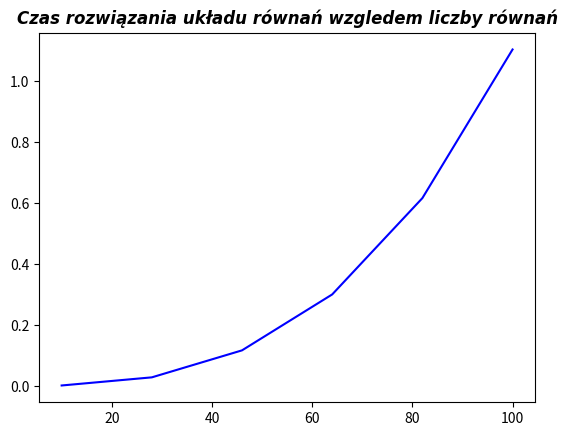

The matplotlib source for this figure:
import time
from random import randint
import numpy as np
from numpy import e
from copy import deepcopy
from functools import wraps
from typing import Final
from matplotlib import pyplot as plt


def get_time_evaluation(func):
    @wraps(func)
    def get_time_evaluation_wrapper(*args, **kwargs):
        start_time = time.perf_counter()
        value = func(*args,**kwargs)
        end_time = time.perf_counter()
        evaluation_time = end_time-start_time
        print(f'Function {func.__name__}() finished in: {evaluation_time:.6f} secs')
        return value

    return get_time_evaluation_wrapper


def get_time(func,*args) -> float:
    start_time = time.perf_counter()
    func(*args)
    end_time = time.perf_counter()
    evaluation_time = end_time-start_time
    return evaluation_time


def get_det(matrix):
    tmp_matrix = deepcopy(matrix)
    n = len(tmp_matrix)
    p = 1
    sign = 1

    for k in range(n):
        if tmp_matrix[k][k] == 0:
            i = k+1
            while i < n and tmp_matrix[i][k] == 0:
                i += 1

            if i == n:
                return 0
            else:
                tmp_matrix[k], tmp_matrix[i] = tmp_matrix[i], tmp_matrix[k]
                sign = -sign


        for i in range(k+1, n):
            for j in range(k+1, n):
                tmp_matrix[i][j] = (tmp_matrix[k][ k] * tmp_matrix[i][j] - tmp_matrix[i][k] * tmp_matrix[k][j]) / p

        p = tmp_matrix[k][k]


    return sign* tmp_matrix[n - 1][n - 1]


def find_inverse_matrix(matrix):

    if get_det(matrix) == 0:
        raise ValueError("Cannot inverse a singular matrix")
    n = len(matrix)
    tmp_matrix = deepcopy(matrix)
    helper = [[0 if i != j else 1 for i in range(n)] for j in range(n)]

    for i in range(n - 1, 0, -1):
        if tmp_matrix[i][0] > tmp_matrix[i - 1][0]:
            tmp_matrix[i], tmp_matrix[i - 1] = tmp_matrix[i - 1], tmp_matrix[i]
            helper[i], helper[i - 1] = helper[i - 1], helper[i]

    for i in range(n):
        for j in range(n):
            if i != j:
                factor = tmp_matrix[j][i] / tmp_matrix[i][i]

                for k in range(n):
                    tmp_matrix[j][k] -= factor * tmp_matrix[i][k]
                    helper[j][k] -= factor * helper[i][k]

    for i in range(n):
        factor = tmp_matrix[i][i]
        for j in range(n):
            tmp_matrix[i][j] /= factor
            helper[i][j] /= factor


    return helper


def multipy_matrix(A, B):
    if len(A[0]) != len(B):
        raise ValueError("The number of column in first matrix is not equal to the number of rows in second matrix")
    if isinstance(B, list):
        if all(isinstance(elem, list) for elem in B):
            return [[sum(A[i][k] * B[k][j] for k in range(len(A[0]))) for j in range(len(B))] for i in range(len(A))]

        return [sum(A[i][j]*B[j] for j in range(len(B))) for i in range(len(A))]


    return [sum(A[i][j] * B[j] for j in range(len(B))) for i in range(len(A))]


@get_time_evaluation
def solve_using_inverse_matrix(matrix, B):
    return [round(x,8) for x  in multipy_matrix(find_inverse_matrix(matrix), B)]


def LU(matrix):
    n = len(matrix)
    L = [[0.0]*n for _ in range(n)]
    U = [[0 if i !=j else 1 for i in range(n)] for j in range(n)]

    for j in range(n):

        for i in range(j, n):
            res = 0
            for k in range(j):
                res += L[i][k]*U[k][j]
            L[i][j] = matrix[i][j] - res


        for i in range(j+1,n):
            res = 0
            for k in range(j):
                res += L[j][k]*U[k][i]
            if L[j][j] == 0:
                L[j][j] = e-40
            U[j][i] = (matrix[j][i]-res)/L[j][j]

    return np.array(L), np.array(U)


def forward_sub(L, B):
    n = len(B)
    y = [0]*n


    for i in range(n):
        tmp = B[i]
        for j in range(i):
            tmp -= L[i, j]*y[j]
        y[i] = tmp/L[i, i]
    return y


def back_sub(U, B):
    n = len(B)
    x = [0]*n

    for i in range(n-1, -1, -1):
        tmp = B[i]
        for j in range(i+1, n):
            tmp -= U[i, j]*x[j]
        x[i] = tmp/U[i, i]
    return x


@get_time_evaluation
def solve_using_LU(matrix,B):
    L, U =  LU(matrix)
    y =  forward_sub(L,B)
    return [round(xi, 8) for xi in back_sub(U,y)]


def qr(matrix):

    orthonormal_set = gram_schmidt(matrix)
    Q = create_Q(orthonormal_set, matrix)
    R = create_R(orthonormal_set, matrix)
    return Q, R


def create_R(orthonormal_set, matrix):


    R = np.zeros((matrix.shape[1], matrix.shape[1]))
    for i in range(matrix.shape[1]):
        for j in range(i, matrix.shape[1]):
            if i == j:
                R[i, i] = np.linalg.norm(orthonormal_set[i])
            else:
                R[i, j] = np.inner(matrix[:, j], orthonormal_set[i] / np.linalg.norm(orthonormal_set[i]))
    return R


def create_Q(orthonormal_set, matrix):

    Q = np.zeros((matrix.shape[0], matrix.shape[1]))
    for i in range(len(orthonormal_set)):
        Q[:, i] = orthonormal_set[i] / np.linalg.norm(orthonormal_set[i])
    return Q


def gram_schmidt(matrix):

    orthonormal_set = [matrix[:, 0]]
    for i in range(1, matrix.shape[1]):
        factor = 0
        for j in range(i):
            factor += (np.inner(matrix[:, i], orthonormal_set[j]) / np.inner(orthonormal_set[j], orthonormal_set[j])) * (orthonormal_set[j])
        orthonormal_set.append(matrix[:, i] - factor)
    return orthonormal_set


def transpose_matrix(matrix):
    return [[matrix[j][i] for j in range(len(matrix))] for i in range(len(matrix))]


@get_time_evaluation
def solve_using_qr(matrix, B):
    q,r = qr(np.array(matrix))
    transposed_q = transpose_matrix(q)
    inverse_r = find_inverse_matrix(r)
    tmp = multipy_matrix(inverse_r, transposed_q)
    return [round(xi, 8) for xi  in multipy_matrix(tmp, B)]


def generate_matrix(size: int):
    return [[randint(0, 99) for _ in range(size)] for _ in range(size)]


def generate_vector(size:int):
    return [randint(0, 99) for _ in range(size)]


def check_solution_correctness(matrix, b, solution:list[float]) -> bool:
    correct_solutions = [round(x, 8) for x in np.linalg.solve(matrix, b)]
    for i in range(len(correct_solutions)):
        if abs(correct_solutions[i]-solution[i]) > e**(-12):
            return False
    return True


def get_data_for_plot(r_min:int, r_max:int, n:int) -> tuple[list[int], list[float]]:
    x_step = (r_max-r_min)//n
    x_data = [r_min + x_step*i for i in range(n+1)]
    y_data = [round(get_time(solve, x), 6) for x in x_data]

    return x_data, y_data


def draw_plot(r_min: int,r_max: int, n: int) -> None:

    x_data,y_data = get_data_for_plot(r_min, r_max, n)
    print(f'{x_data=}')
    print(f'{y_data=}')
    plt.plot(x_data, y_data, color='blue')
    font = {
        'family': 'cambria',
        'color': 'black',
        'weight': 'bold',
        'style': 'italic',
        'size': 12
    }
    plt.title(
        f"Czas rozwiązania układu równań wzgledem liczby równań",
        fontdict=font,
        fontsize=font['size']
    )
    plt.show()



def solve(n):
    matrix = generate_matrix(n)
    b = generate_vector(n)

    x1 = solve_using_inverse_matrix(matrix, b)
    print(f'{x1=}\n')
    print(f'First method solution is correct: {check_solution_correctness(matrix, b, x1)}\n')

    x2 = solve_using_LU(matrix, b)
    print(f'{x2=}\n')
    print(f'Second method solution is correct: {check_solution_correctness(matrix, b, x2)}\n')

    x3 = solve_using_qr(matrix, b)
    print(f'{x3=}\n')
    print(f'Third method solution is correct: {check_solution_correctness(matrix, b, x3)}\n')

def main() -> None:
    N:Final = 10
    #solve(N)
    total_time = get_time(solve, N)
    print(f'Total evaluation time: {total_time:.6f} secs\n')
    draw_plot(10, 100, 5)


if __name__ == '__main__':
    main()
